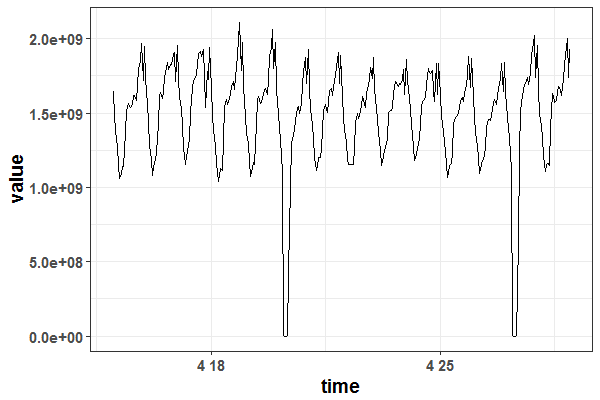

The table this chart was drawn from, first rows:
time, value, event1, event2
2016-04-15 00:00:00, 1642828208, 0, 0
2016-04-15 01:00:00, 1486404513, 0, 0
2016-04-15 02:00:00, 1385633085, 0, 0
2016-04-15 03:00:00, 1277968330, 0, 0
2016-04-15 04:00:00, 1154282674, 0, 0
2016-04-15 05:00:00, 1057721934, 0, 0
2016-04-15 06:00:00, 1095069606, 0, 0
2016-04-15 07:00:00, 1143941750, 0, 0
2016-04-15 08:00:00, 1140385402, 0, 0
2016-04-15 09:00:00, 1368502481, 0, 0
2016-04-15 10:00:00, 1517435779, 0, 0
2016-04-15 11:00:00, 1566932921, 0, 0
2016-04-15 12:00:00, 1541721333, 0, 0
2016-04-15 13:00:00, 1540375838, 0, 0
2016-04-15 14:00:00, 1557184999, 0, 0
2016-04-15 15:00:00, 1619594405, 0, 0
2016-04-15 16:00:00, 1617323262, 0, 0
2016-04-15 17:00:00, 1581374944, 0, 0
2016-04-15 18:00:00, 1686320734, 0, 0
2016-04-15 19:00:00, 1793835966, 0, 0
2016-04-15 20:00:00, 1856240021, 0, 0
2016-04-15 21:00:00, 1965827922, 0, 0
2016-04-15 22:00:00, 1721327746, 0, 0
2016-04-15 23:00:00, 1948880759, 0, 0
2016-04-16 00:00:00, 1730163528, 0, 0
2016-04-16 01:00:00, 1557199463, 0, 0
2016-04-16 02:00:00, 1440599040, 0, 0
2016-04-16 03:00:00, 1279160124, 0, 0
2016-04-16 04:00:00, 1186025880, 0, 0
2016-04-16 05:00:00, 1083550389, 0, 0
2016-04-16 06:00:00, 1141034385, 0, 0
2016-04-16 07:00:00, 1184940343, 0, 0
2016-04-16 08:00:00, 1232787292, 0, 0
2016-04-16 09:00:00, 1424668327, 0, 0
2016-04-16 10:00:00, 1620344845, 0, 0
2016-04-16 11:00:00, 1640049613, 0, 0
2016-04-16 12:00:00, 1597426069, 0, 0
2016-04-16 13:00:00, 1647732586, 0, 0
2016-04-16 14:00:00, 1742193259, 0, 0
2016-04-16 15:00:00, 1807690125, 0, 0
2016-04-16 16:00:00, 1841208204, 0, 0
2016-04-16 17:00:00, 1796267484, 0, 0
2016-04-16 18:00:00, 1826912208, 0, 0
2016-04-16 19:00:00, 1829340044, 0, 0
2016-04-16 20:00:00, 1893827313, 0, 0
2016-04-16 21:00:00, 1907376681, 0, 0
2016-04-16 22:00:00, 1715017671, 0, 0
2016-04-16 23:00:00, 1953153532, 0, 0
2016-04-17 00:00:00, 1733152896, 0, 0
2016-04-17 01:00:00, 1610828697, 0, 0
2016-04-17 02:00:00, 1530638385, 0, 0
2016-04-17 03:00:00, 1418661423, 0, 0
2016-04-17 04:00:00, 1267822002, 0, 0
2016-04-17 05:00:00, 1153748840, 0, 0
2016-04-17 06:00:00, 1207563357, 0, 0
2016-04-17 07:00:00, 1278732563, 0, 0
2016-04-17 08:00:00, 1321011359, 0, 0
2016-04-17 09:00:00, 1507172027, 0, 0
2016-04-17 10:00:00, 1668986554, 0, 0
2016-04-17 11:00:00, 1716210328, 0, 0
... 276 more rows
